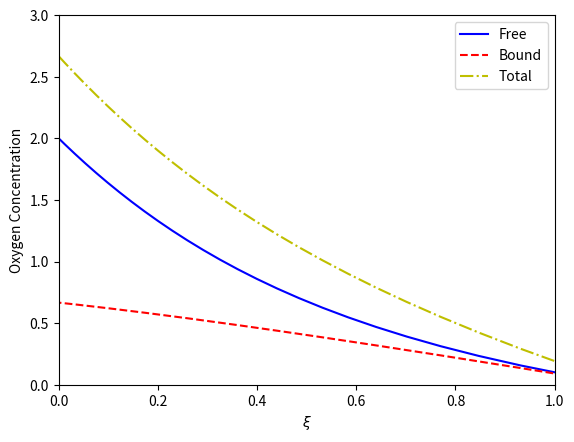
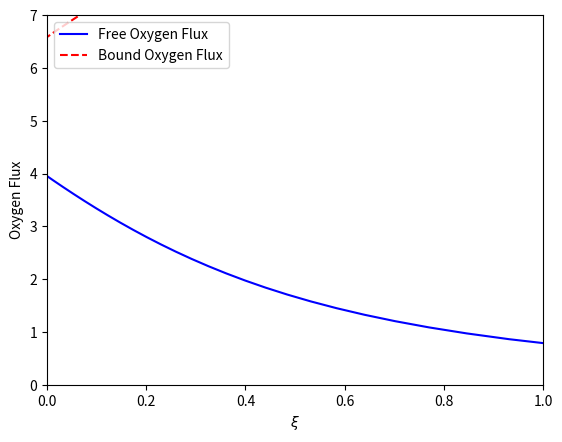
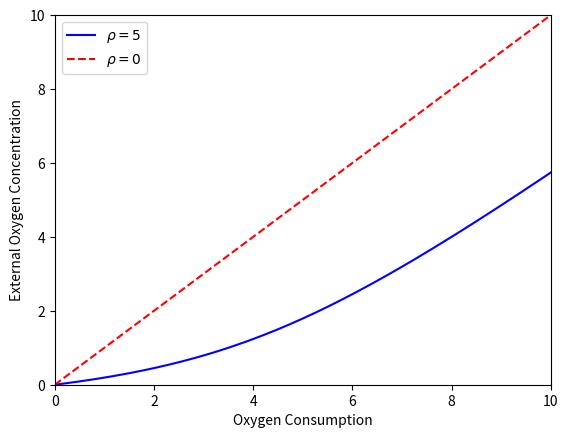
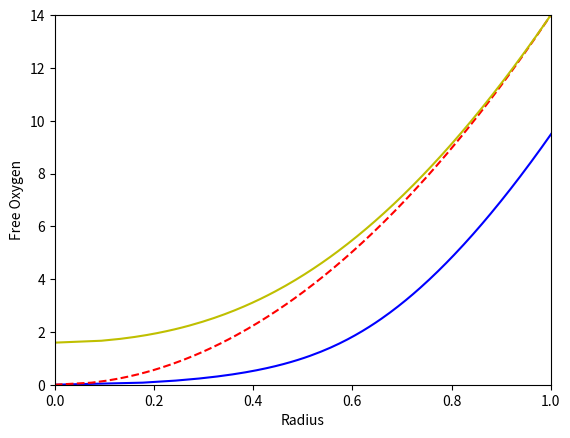

Reproduce these figures in Python, in order.
#!/usr/bin/env python3
"""
Facilitated Diffusion

[Add some detail here]

Figures produced:
 - 
"""

# =============================================================================
# Packages
# =============================================================================
import numpy as np
import matplotlib.pyplot as plt

# =============================================================================
# Figure 1 (O2 Concentration)
# =============================================================================
def doFigOne(rho, s0, sL, sig):
	# --- Calculations
	mu = 1/( (1 + s0)*(1 + sL) )
	u =  sig/(1 + sig)
	sig0 = s0 + rho*s0/(1 + s0)
	fac = (1 + mu*rho)*(s0 - sL)
	xi = -(sig + rho*u - sig0)/fac
	stot = sig + u
	
	# --- Plotting
	fig1, ax1 = plt.subplots()
	ax1.plot(xi, sig, '-b', label = 'Free')
	ax1.plot(xi, u, '--r', label = 'Bound') 
	ax1.plot(xi, stot, '-.y', label = 'Total')
	ax1.set(xlabel = r'$\xi$', ylabel = 'Oxygen Concentration')
	ax1.set(xlim=(0, 1), ylim=(0, 3))
	ax1.legend(loc='upper right')

# =============================================================================
# Figure 2 (O2 Flux)
# =============================================================================
def doFigTwo(rho, s0, sL, sig):
	# --- Calculations
	mu = 1/( (1 + s0)*(1 + sL) )
	u =  sig/(1 + sig)
	sig0 = s0 + rho*s0/(1 + s0)
	fac = (1 + mu*rho)*(s0 - sL)
	xi = -(sig + rho*u - sig0)/fac
	sigp = fac*(1 + sig)**2/(sig**2 + rho + 2*sig + 1)
	up = sigp/(1 + sig)**2
	
	# --- Plotting
	fig2, ax2 = plt.subplots()
	ax2.plot(xi, sigp, '-b', label = 'Free Oxygen Flux')
	ax2.plot(xi, rho*up, '--r', label = 'Bound Oxygen Flux')
	ax2.set(xlabel = r'$\xi$', ylabel = 'Oxygen Flux')
	ax2.set(xlim = (0, 1), ylim = (0, 7))
	ax2.legend(loc = 'upper left')

# =============================================================================
# Figure 3 (External O2)
# =============================================================================
def doFigThree(rho, sig):
	# --- Calculations
	u =  sig/(1 + sig)
	gam = sig + rho*u

	# --- Plotting
	fig3, ax3 = plt.subplots()
	ax3.plot(gam, sig, '-b', label = r'$\rho = 5$')
	ax3.plot(sig, sig, '--r', label = r'$\rho = 0$') 
	ax3.set(xlabel = 'Oxygen Consumption', ylabel = 'External Oxygen Concentration')
	ax3.set(xlim = (0, 10), ylim = (0, 10))
	ax3.legend(loc = 'upper left')

# =============================================================================
# Figure 4 (Free O2)
# =============================================================================
def doFigFour(rho, sig, g):
	# --- Calculations
	u = sig/(1 + sig)
	gam = sig + rho*u
	
	xi = np.sqrt(gam/g)
	xi0 = np.sqrt(sig/g)

	s1 = g
	s0 = (-rho-s1-1+np.sqrt(4*rho*s1**2+rho**2+6*rho*s1+s1**2+2*rho+2*s1+1))/(1+s1)/2

	sig0 = np.linspace(s0, 20, 2**8+1)
	gam0 = sig0 + rho*sig0/(1 + sig0)
	xi1 = np.sqrt(abs(gam0 - s0 - rho*s0/(1 + s0))/g)
	
	# --- Plotting
	fig4, ax4 = plt.subplots()
	ax4.plot(xi, sig, '-b')
	ax4.plot(xi0, sig, '--r')
	ax4.plot(xi1, sig0, '-y')
	ax4.set(xlim=(0, 1), ylim=(0, 14))
	ax4.set(xlabel = 'Radius', ylabel = 'Free Oxygen')
	

# =============================================================================
# Main Simulation Function
# =============================================================================
def facilitated_diff_plots():
	# --- Global parameters
	rho = 15
	s0, sL = 2, 0.1
	sigma = np.linspace(0, 20, 2**8+1)

	# --- Create the figures
	doFigOne(rho, s0, sL, sigma)

	doFigTwo(rho, s0, sL, sigma)

	rho = 5
	doFigThree(rho, sigma)

	g = 14
	doFigFour(rho, sigma, g)

	plt.show()

# =============================================================================
# Execute the simulation if the script is run directly
# =============================================================================
if __name__ == "__main__":
    facilitated_diff_plots()
